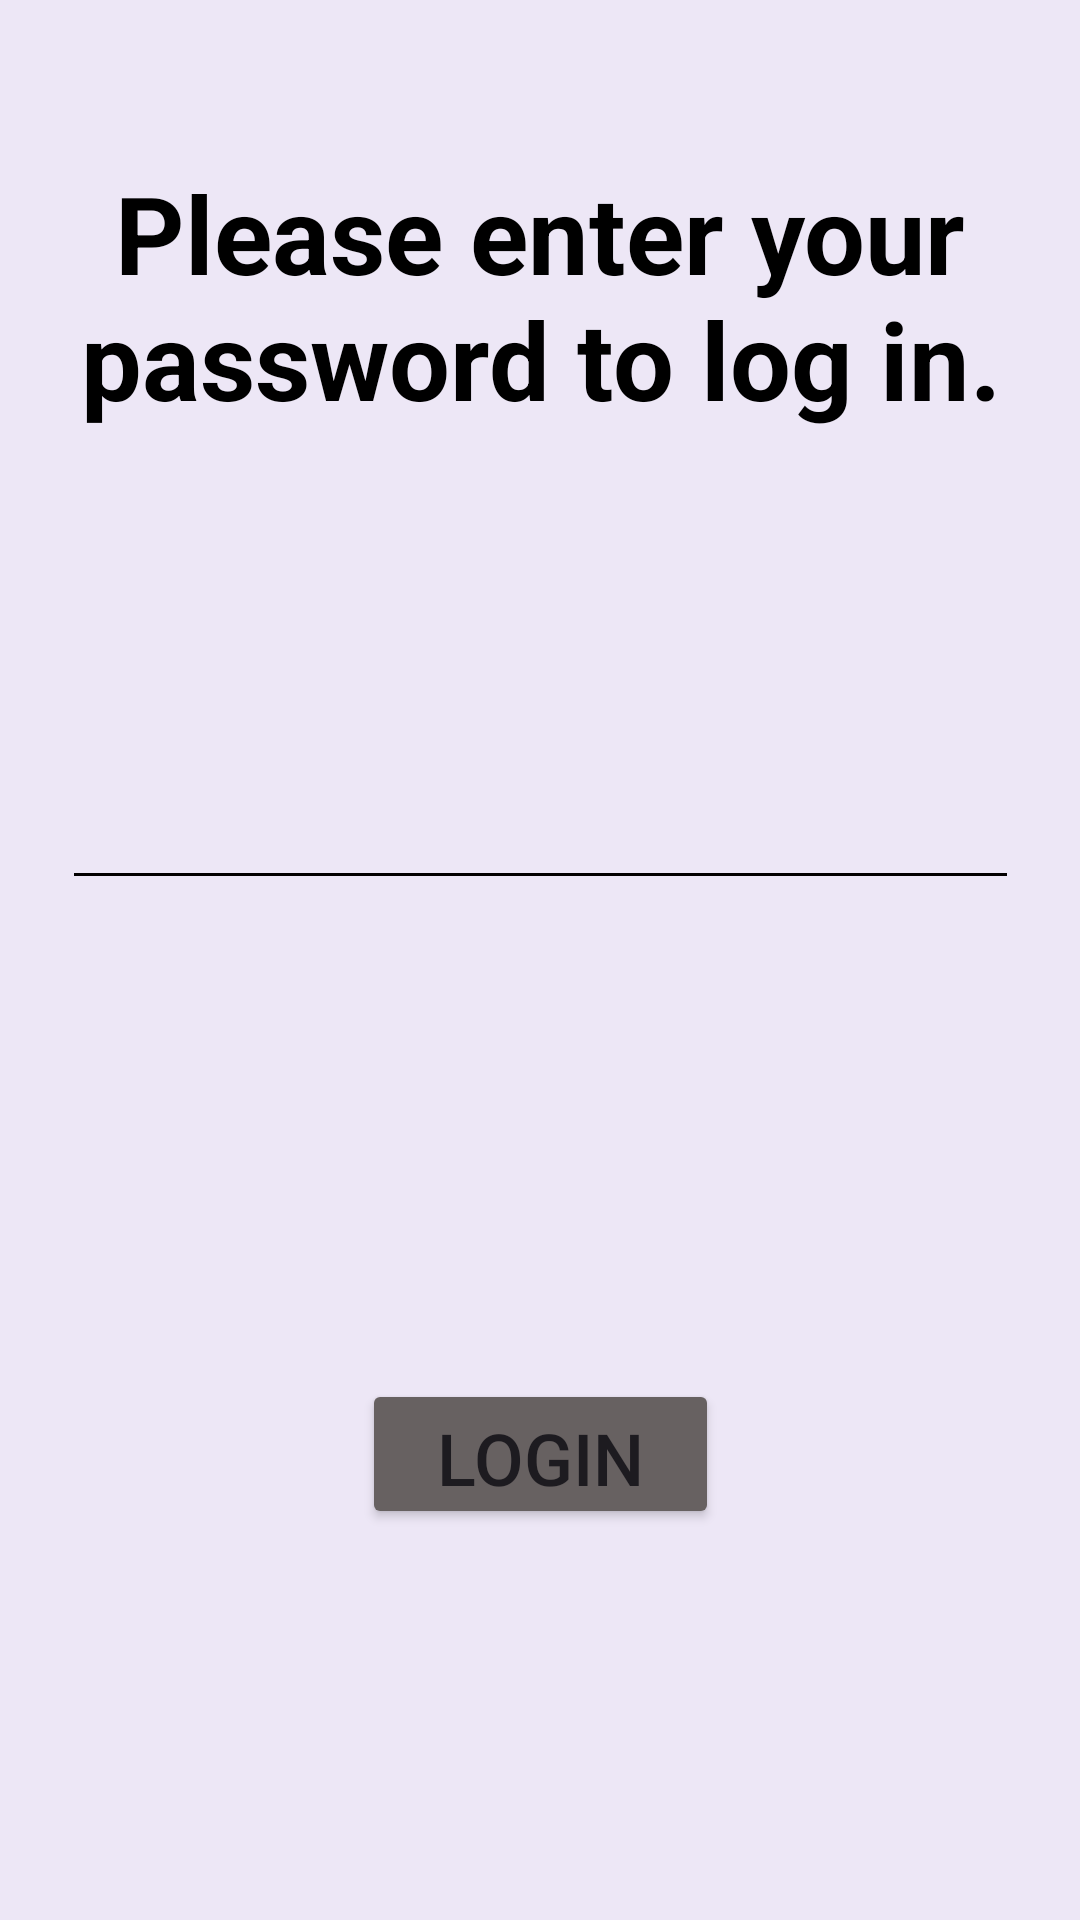

This screen was rendered from an Android layout file. Write that file and the resources it references.
<!-- AndroidManifest.xml: application theme Theme.BankaUygulamasiWFirebase -->
<!-- res/layout/fragment_login_page.xml -->
<?xml version="1.0" encoding="utf-8"?>
<androidx.constraintlayout.widget.ConstraintLayout xmlns:android="http://schemas.android.com/apk/res/android"
    xmlns:app="http://schemas.android.com/apk/res-auto"
    xmlns:tools="http://schemas.android.com/tools"
    android:layout_width="match_parent"
    android:layout_height="match_parent"
    android:background="#EDE7F6"
    tools:context=".LoginPageFragment">

    <TextView
        android:id="@+id/textView3"
        android:layout_width="wrap_content"
        android:layout_height="wrap_content"
        android:layout_marginTop="56dp"
        android:layout_marginBottom="316dp"
        android:text="Please enter your password to log in."
        android:textAlignment="center"

        android:textColor="@color/black"
        android:textSize="36sp"
        android:textStyle="bold"
        app:layout_constraintBottom_toTopOf="@+id/buttonLogin"
        app:layout_constraintEnd_toEndOf="parent"
        app:layout_constraintHorizontal_bias="0.0"
        app:layout_constraintStart_toStartOf="parent"
        app:layout_constraintTop_toTopOf="parent" />

    <EditText
        android:id="@+id/editTextNumber"
        android:layout_width="319dp"
        android:layout_height="47dp"
        android:layout_marginBottom="340dp"
        android:backgroundTint="#020000"
        android:ems="10"
        android:gravity="center"
        android:inputType="numberPassword"
        android:textColor="#0B0A0A"
        android:textColorHighlight="#000000"
        android:textColorHint="#070707"
        app:layout_constraintBottom_toBottomOf="parent"
        app:layout_constraintEnd_toEndOf="parent"
        app:layout_constraintStart_toStartOf="parent" />

    <Button
        android:id="@+id/buttonLogin"
        android:layout_width="119dp"
        android:layout_height="50dp"
        android:layout_marginBottom="133dp"
        android:backgroundTint="#676161"
        android:text="Login"
        android:textColorHint="#BCAFAF"
        android:textSize="24sp"
        app:layout_constraintBottom_toBottomOf="parent"
        app:layout_constraintEnd_toEndOf="parent"
        app:layout_constraintStart_toStartOf="parent"
        app:layout_constraintTop_toBottomOf="@+id/textView3" />
</androidx.constraintlayout.widget.ConstraintLayout>
<!-- resources referenced by this layout -->
<resources>
  <style name="Theme.BankaUygulamasiWFirebase" parent="Base.Theme.BankaUygulamasiWFirebase" />
  <style name="Base.Theme.BankaUygulamasiWFirebase" parent="Theme.Material3.DayNight.NoActionBar">
          
          
      </style>
  <!-- not gathered from this repository: default colours our renderer supplied (Android Studio template values) -->
  <color name="black">#FF000000</color>
</resources>
